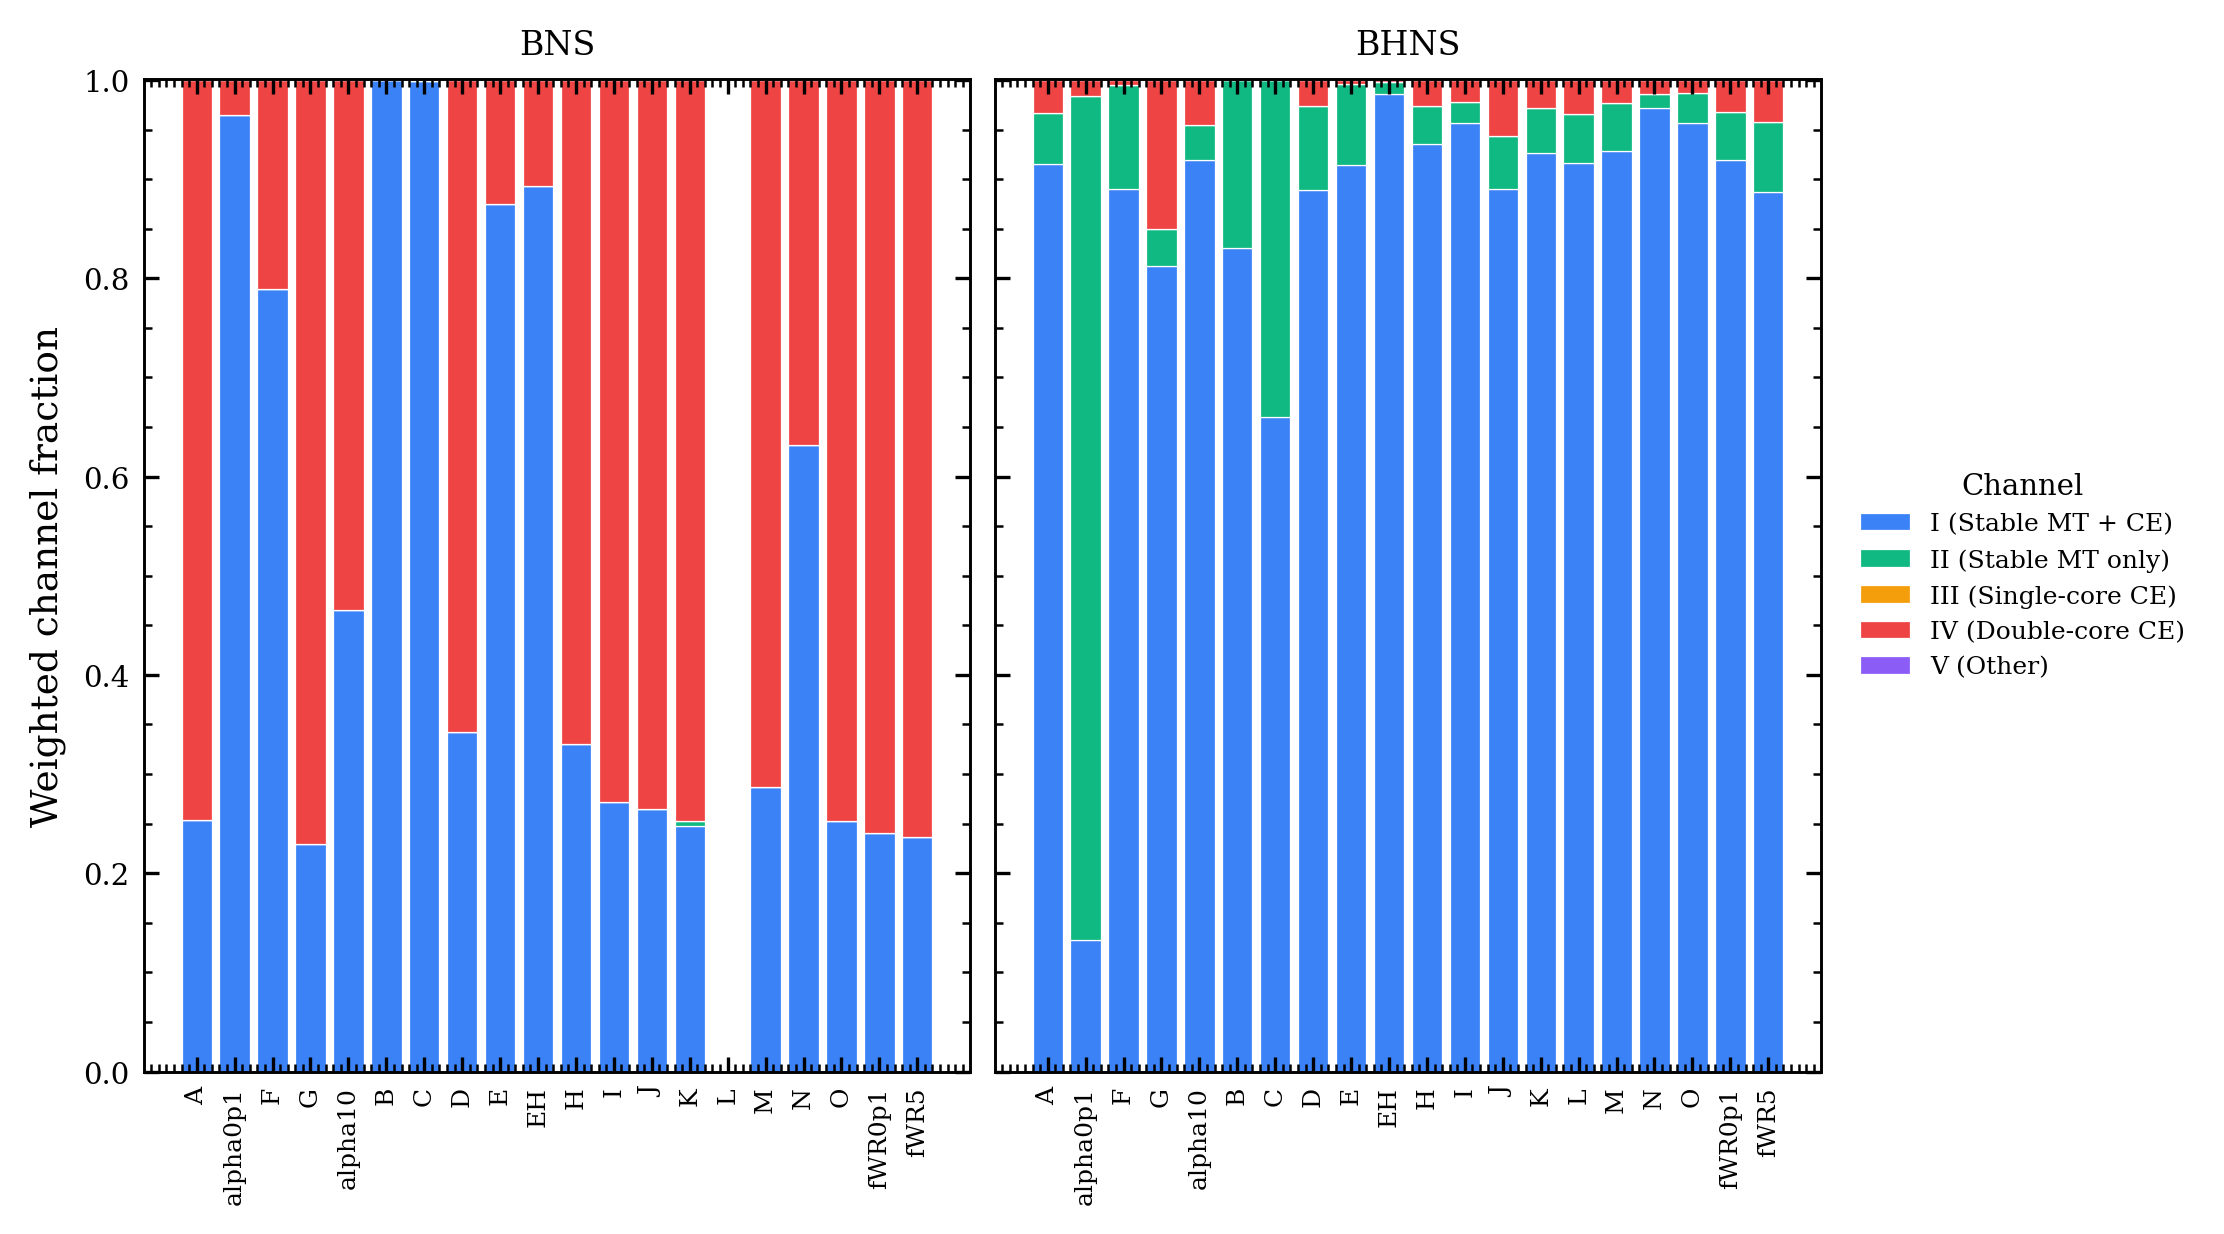

Source data for this figure (header and first rows):
kind, channel, central_A, min, max, std
BNS, I (Stable MT + CE), 0.2539, 0.2299, 1, 0.3085
BNS, II (Stable MT only), 0.0000, 0.0000, 0.0044, 0.0010
BNS, III (Single-core CE), 0.0000, 0.0000, 0.0000, 0.0000
BNS, IV (Double-core CE), 0.7461, 0.0000, 0.7701, 0.3083
BNS, V (Other), 0.0000, 0.0000, 0.0000, 0.0000
BHNS, I (Stable MT + CE), 0.9154, 0.1326, 0.9864, 0.1855
BHNS, II (Stable MT only), 0.0509, 0.0113, 0.8514, 0.1893
BHNS, III (Single-core CE), 0.0000, 0.0000, 0.0000, 0.0000
BHNS, IV (Double-core CE), 0.0337, 0.0000, 0.1506, 0.0328
BHNS, V (Other), 0.0000, 0.0000, 0.0001, 0.0000
